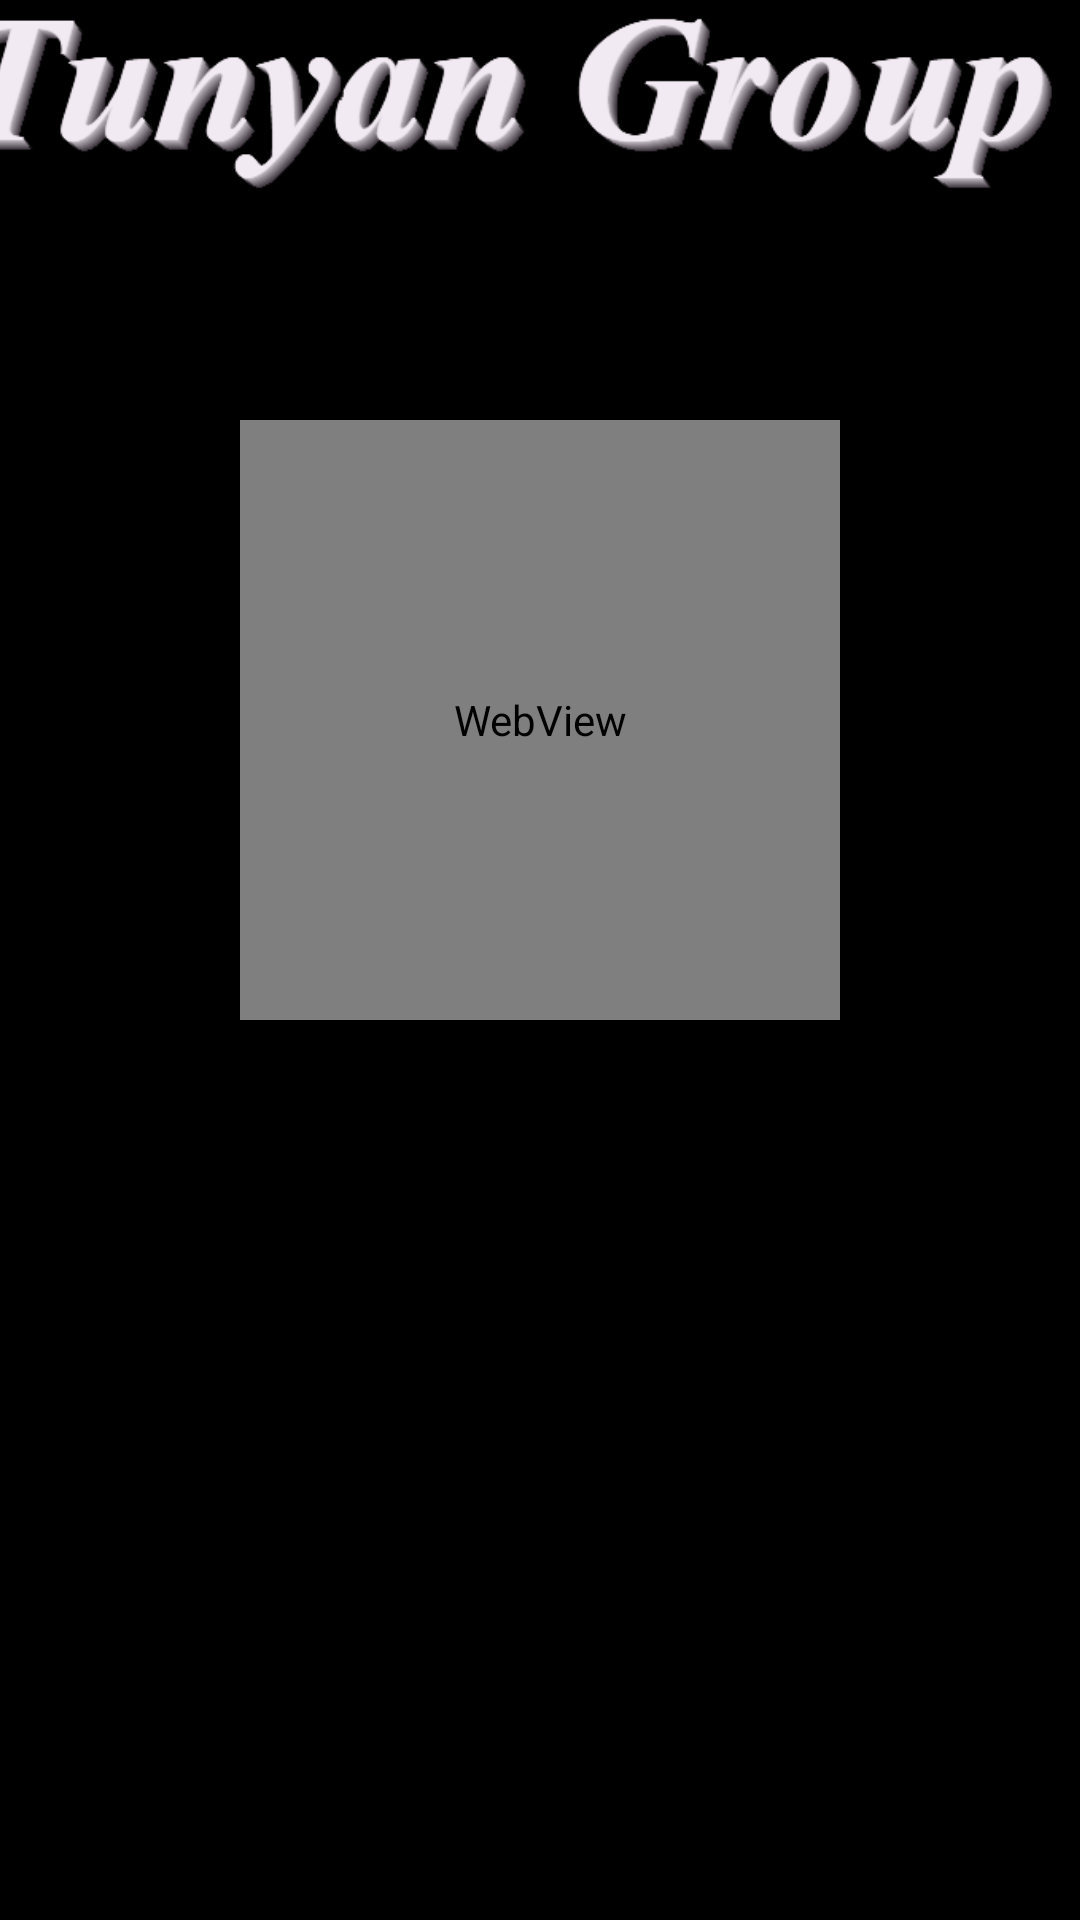

Layout XML and referenced resources for this Android screen:
<!-- AndroidManifest.xml: application theme AppTheme -->
<!-- res/layout/spleshscreen_povorot.xml -->
<?xml version="1.0" encoding="utf-8"?>
<android.support.constraint.ConstraintLayout
    xmlns:android="http://schemas.android.com/apk/res/android"
    xmlns:app="http://schemas.android.com/apk/res-auto"
    xmlns:tools="http://schemas.android.com/tools"
    android:layout_width="match_parent"
    android:layout_height="match_parent"
    android:background="#000000">

    <ImageView
        android:id="@+id/imageView2"
        android:layout_width="700dp"
        android:layout_height="70dp"
        android:paddingTop="0dp"
        android:src="@drawable/tunyan_group"
        app:layout_constraintEnd_toEndOf="parent"
        app:layout_constraintStart_toStartOf="parent"
        tools:ignore="MissingConstraints,MissingPrefix"
        tools:layout_editor_absoluteY="2dp" />

    <WebView
        android:id="@+id/anim"
        android:layout_width="200dp"
        android:layout_height="200dp"
        android:layout_centerHorizontal="true"
        android:layout_centerVertical="true"
        android:layout_marginTop="70dp"
        android:background="#000000"
        app:layout_constraintEnd_toEndOf="parent"
        app:layout_constraintHorizontal_bias="0.499"
        app:layout_constraintStart_toStartOf="parent"
        app:layout_constraintTop_toBottomOf="@+id/imageView2" />

</android.support.constraint.ConstraintLayout>
<!-- resources referenced by this layout -->
<resources>
  <!-- drawable tunyan_group: png bitmap (drawable, 51590 bytes) -->
  <style name="AppTheme" parent="Theme.AppCompat.Light.DarkActionBar">
          
          <item name="android:windowFullscreen">true</item>
          <item name="android:windowContentOverlay">@null</item>
          <item name="android:windowNoTitle">true</item>
      </style>
</resources>
